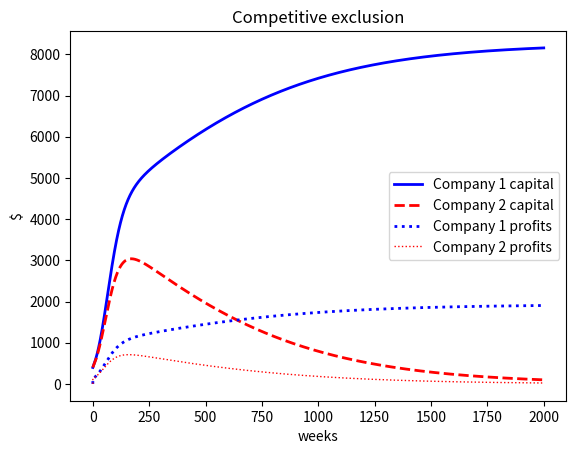

Here is the Python script that generated this plot:

# Meadows ch.5 "Competitive Exclusion" system trap ("The Matthew Effect")
# CPSC 420 -- spring 2016

import numpy as np
import matplotlib.pyplot as plt

# Set up t. (delta_t and t vector).
delta_t = 1/7     # weeks
t = np.arange(0,2000,delta_t)

# Simulation parameters (inputs).
earnings_rate_company1 = .46    # ($earned/$capital)/week
earnings_rate_company2 = .45    # ($earned/$capital)/week
investment_frac_company1 = .3   # ($reinvested/$earned)/week
investment_frac_company2 = .3   # ($reinvested/$earned)/week
depreciation_rate = .1          # ($depreciated/$capital)/week
economy_cc = 10000              # $/week (in earnings) saturation point

# Stocks. (Create a vector and an initial condition for each.)
company1_capital = np.empty(len(t))    # $
company1_capital[0] = 400
company2_capital = np.empty(len(t))    # $
company2_capital[0] = 400

profits_company1 = np.empty(len(t))    # $
profits_company1[0] = 0
profits_company2 = np.empty(len(t))    # $
profits_company2[0] = 0

earnings_company1 = 0
earnings_company2 = 0

for i in range(1,len(t)):

    logistic_factor = 1 - (earnings_company1 + earnings_company2) / economy_cc

    # Flows.
    earnings_company1 = (company1_capital[i-1] * earnings_rate_company1 *
                                            logistic_factor)
    investment_company1 = earnings_company1 * investment_frac_company1
    profits_company1[i] = earnings_company1 * (1 - investment_frac_company1)

    earnings_company2 = (company2_capital[i-1] * earnings_rate_company2 *
                                            logistic_factor)
    investment_company2 = earnings_company2 * investment_frac_company2
    profits_company2[i] = earnings_company2 * (1 - investment_frac_company2)

    depreciation_company1 = company1_capital[i-1] * depreciation_rate
    depreciation_company2 = company2_capital[i-1] * depreciation_rate

    # Primes.
    company1_capital_prime = investment_company1 - depreciation_company1
    company2_capital_prime = investment_company2 - depreciation_company2

    # Stocks.
    company1_capital[i] = (company1_capital[i-1] + 
        company1_capital_prime * delta_t)
    company2_capital[i] = (company2_capital[i-1] + 
        company2_capital_prime * delta_t)

# Plot and analyze.
plt.clf()
plt.plot(t, company1_capital, color="blue", linestyle="-", linewidth=2,
    label="Company 1 capital")
plt.plot(t, company2_capital, color="red", linestyle="--", linewidth=2,
    label="Company 2 capital")
plt.plot(t, profits_company1, color="blue", linestyle=":", linewidth=2,
    label="Company 1 profits")
plt.plot(t, profits_company2, color="red", linestyle=":", linewidth=1,
    label="Company 2 profits")
plt.title("Competitive exclusion")
plt.xlabel("weeks")
plt.ylabel("$")
plt.legend()
plt.show()
